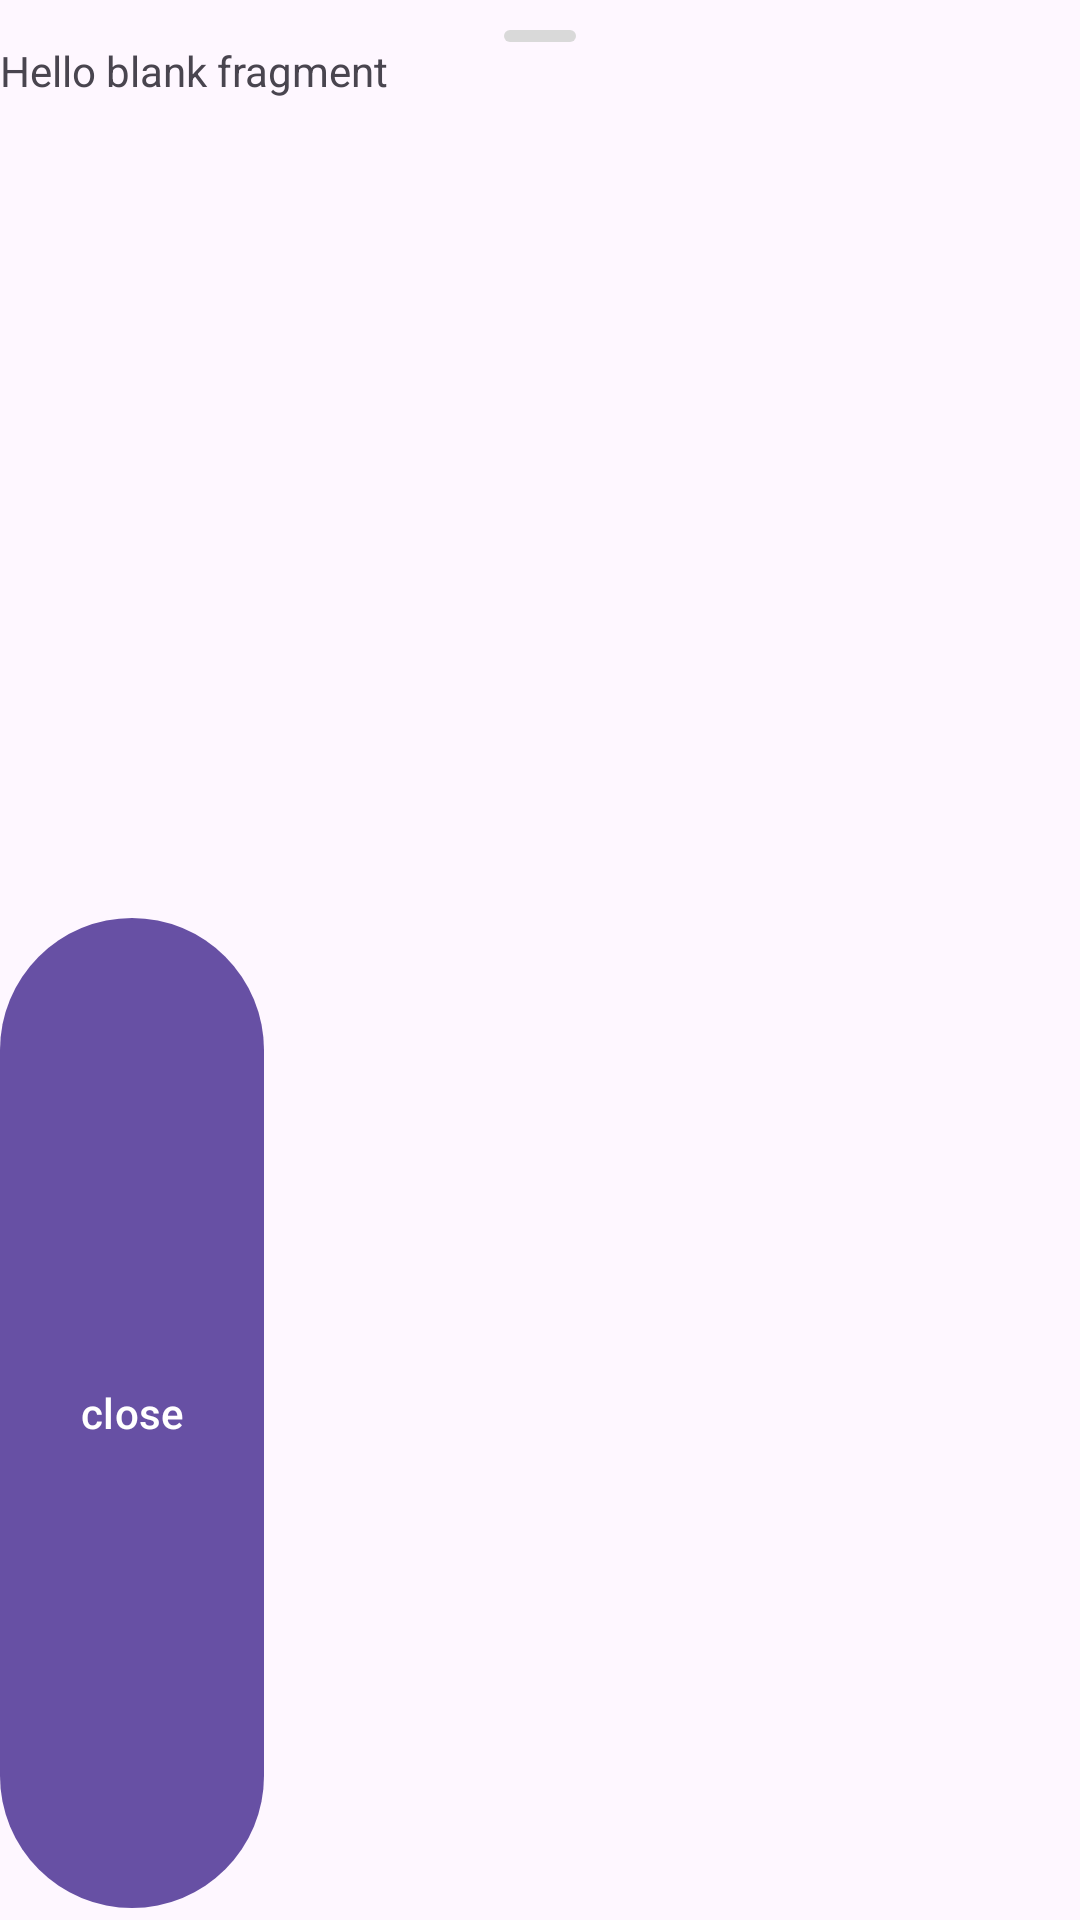

Android layout source for this screen:
<!-- AndroidManifest.xml: application theme Theme.MyApplication -->
<!-- res/layout/fragment_history.xml -->
<?xml version="1.0" encoding="UTF-8"?>
<LinearLayout
    android:layout_height="match_parent"
    android:layout_width="match_parent"
    android:orientation="vertical"
    xmlns:tools="http://schemas.android.com/tools"
    xmlns:android="http://schemas.android.com/apk/res/android">

    <ImageView
        android:layout_marginTop="10dp"
        android:layout_width="wrap_content"
        android:layout_height="wrap_content"
        android:layout_gravity="center"
        android:src="@drawable/top_line" />

    <TextView
        android:layout_height="0dp"
        android:layout_width="match_parent"
        android:layout_weight="1"
        android:text="@string/hello_blank_fragment"
        android:id="@+id/res"/>

    <Button
        android:layout_height="50dp"
        android:layout_width="wrap_content"
        android:layout_weight="1"
        android:text="close"
        android:id="@+id/close_btn"/>

</LinearLayout>
<!-- resources referenced by this layout -->
<resources>
  <!-- drawable top_line (drawable) -->
  <vector xmlns:android="http://schemas.android.com/apk/res/android"
      android:width="24dp"
      android:height="4dp"
      android:viewportWidth="24"
      android:viewportHeight="4">
    <path
        android:pathData="M2,0L22,0A2,2 0,0 1,24 2L24,2A2,2 0,0 1,22 4L2,4A2,2 0,0 1,0 2L0,2A2,2 0,0 1,2 0z"
        android:fillColor="#D9D9D9"/>
  </vector>
  <string name="hello_blank_fragment">Hello blank fragment</string>
  <style name="Theme.MyApplication" parent="Base.Theme.MyApplication" />
  <style name="Base.Theme.MyApplication" parent="Theme.Material3.DayNight.NoActionBar">
          
          
      </style>
</resources>
